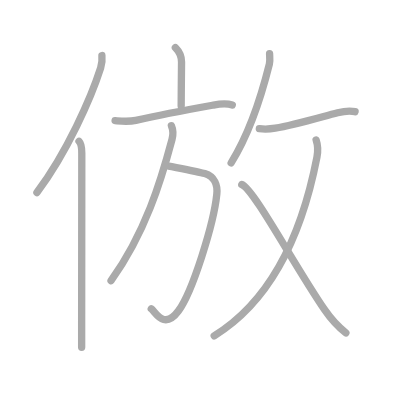
t = 0.00 s
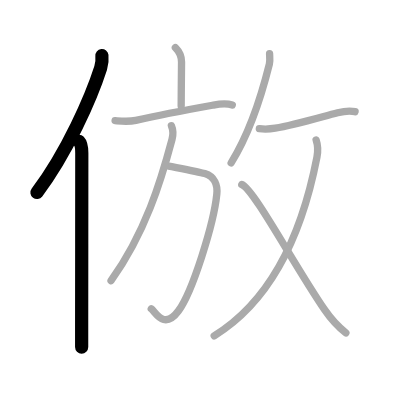
t = 2.00 s
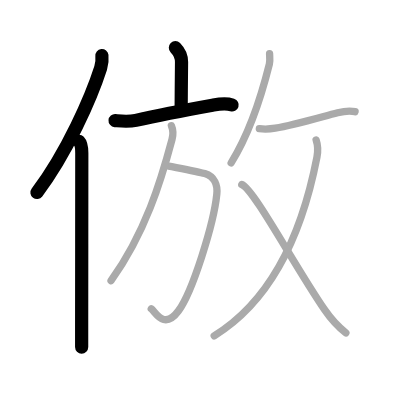
t = 4.00 s
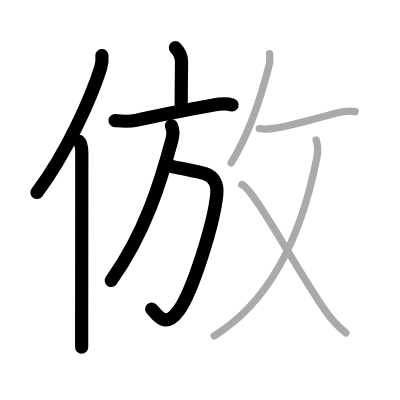
t = 6.00 s
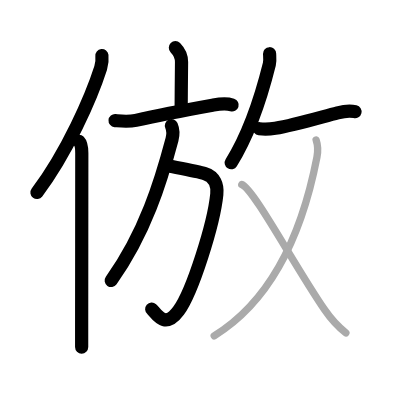
t = 8.00 s
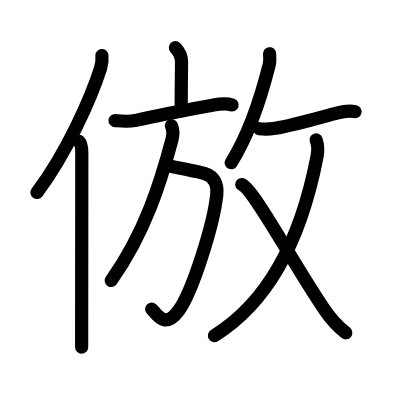
t = 10.00 s

The animated SVG that drew these frames (rendered in a browser with its animation timeline set to each time). Animation: 10 SMIL elements (animate=10); one cycle of 10.00 s.

<?xml version="1.0" standalone="no"?>
<!DOCTYPE svg PUBLIC "-//W3C//DTD SVG 1.1//EN"   "http://www.w3.org/Graphics/SVG/1.1/DTD/svg11.dtd">
<svg width="400px" height="400px"  version="1.1" xmlns="http://www.w3.org/2000/svg">
  <defs>
    <marker id="Triangle" viewBox="0 0 10 10" refX="0" refY="5" markerUnits="strokeWidth" markerWidth="3" style="stroke-opacity:0%;fill:#aaaaaa;" markerHeight="2" orient="auto">
      <path d="M 0 0 L 10 5 L 0 10 z" />
    </marker>
    
    <marker id="Arrow" viewBox="0 0 10 10" refX="5" refY="5" markerUnits="strokeWidth" markerWidth="1.8" style="stroke-opacity:0%;fill:#770000;" markerHeight="2" orient="auto">
      <path d="M 0 4 L 6 4 L 4 1 L 10 5 L 4 9 L 6 6 L 0 6 z" />
        <circle cx="5" cy="5" r="5" />
      </marker>
    
    <marker id="TriangleRed" viewBox="0 0 10 10" refX="0" refY="5" markerUnits="strokeWidth" markerWidth="3" style="stroke-opacity:0%;fill:#CC0000;" markerHeight="2" orient="auto">
      <path d="M 0 0 L 10 5 L 0 10 z" />
    </marker>
    
    <marker id="ArrowRed" viewBox="0 0 10 10" refX="5" refY="5" markerUnits="strokeWidth" markerWidth="1.8" style="stroke-opacity:0%;fill:#CC0000;" markerHeight="2" orient="auto">
      <path d="M 0 4 L 6 4 L 4 1 L 10 5 L 4 9 L 6 6 L 0 6 z" />
        <circle cx="5" cy="5" r="5" />
      </marker>
    
  </defs>
  
  <path style="fill:#ffffff; fill-opacity:100%; fill-rule:evenodd; stroke-width:0;" d="M 0 0 L 400px 0 L 400px 400px L 0 400px L 0 0" />

  <g transform="scale(3.6697247706422 3.6697247706422)">
<path style="fill:none; fill-opacity:0%; fill-rule:evenodd; stroke:#aaaaaa; stroke-opacity:100%; stroke-width: 1.5pt; stroke-linejoin:round; stroke-linecap:round;" d="M27.77 15.14c0.11 1.04 0.05 2.13-0.34 3.38c-2.55 7.98-9.12 22.98-17.37 33.95"></path>
<path style="fill:none; fill-opacity:0%; fill-rule:evenodd; stroke:#aaaaaa; stroke-opacity:100%; stroke-width: 1.5pt; stroke-linejoin:round; stroke-linecap:round;" d="M21.53 38.5c0.59 0.61 0.76 1.97 0.76 3.23c0 10.48-0.03 32.69-0.04 45.52c0 3.11 0 5.67 0 7.38"></path>
<path style="fill:none; fill-opacity:0%; fill-rule:evenodd; stroke:#aaaaaa; stroke-opacity:100%; stroke-width: 1.5pt; stroke-linejoin:round; stroke-linecap:round;" d="M47.79 13c1.23 1.23 1.68 2.71 1.68 3.91c0 3.09-0.1 8.02-0.1 11.96"></path>
<path style="fill:none; fill-opacity:0%; fill-rule:evenodd; stroke:#aaaaaa; stroke-opacity:100%; stroke-width: 1.5pt; stroke-linejoin:round; stroke-linecap:round;" d="M31.36 32.87c2.06 0.18 3.61 0.38 5.65-0.08c7.56-1.7 14.82-3.02 20.88-4.11c1.83-0.33 3.49-0.68 5.4-0.06"></path>
<path style="fill:none; fill-opacity:0%; fill-rule:evenodd; stroke:#aaaaaa; stroke-opacity:100%; stroke-width: 1.5pt; stroke-linejoin:round; stroke-linecap:round;" d="M45.97 45.25c3.16 0.62 8.03 1.5 9.84 2.06c2.68 0.83 3.53 3.1 3.27 5.62c-0.82 8.12-6.64 26.61-10.43 31.76c-3.98 5.42-6.3 0.25-7.43-0.54"></path>
<path style="fill:none; fill-opacity:0%; fill-rule:evenodd; stroke:#aaaaaa; stroke-opacity:100%; stroke-width: 1.5pt; stroke-linejoin:round; stroke-linecap:round;" d="M46.71 34.25c0.54 1.25 0.53 2.36 0.16 3.75c-2.99 11.25-7.24 25.38-16.61 38.5"></path>
<path style="fill:none; fill-opacity:0%; fill-rule:evenodd; stroke:#aaaaaa; stroke-opacity:100%; stroke-width: 1.5pt; stroke-linejoin:round; stroke-linecap:round;" d="M73.46 14.64c0.03 0.71 0.18 1.86-0.06 2.84c-1.55 6.23-5.04 18.27-10.41 26.89"></path>
<path style="fill:none; fill-opacity:0%; fill-rule:evenodd; stroke:#aaaaaa; stroke-opacity:100%; stroke-width: 1.5pt; stroke-linejoin:round; stroke-linecap:round;" d="M70.67 35.07c1.46 0.18 3.31 0.04 4.34-0.13c5.14-0.85 12.11-2.94 17-4.21c1.31-0.34 2.98-0.73 4.75-0.3"></path>
<path style="fill:none; fill-opacity:0%; fill-rule:evenodd; stroke:#aaaaaa; stroke-opacity:100%; stroke-width: 1.5pt; stroke-linejoin:round; stroke-linecap:round;" d="M86.14 38.13c0.45 1.32 0.69 2.27 0.23 4.68c-4.26 21.95-12.99 39.44-28 48.69"></path>
<path style="fill:none; fill-opacity:0%; fill-rule:evenodd; stroke:#aaaaaa; stroke-opacity:100%; stroke-width: 1.5pt; stroke-linejoin:round; stroke-linecap:round;" d="M65.88 50.28c3.25 1.22 14.25 21.97 22.57 34.11c1.58 2.31 3.59 4.59 5.8 6.32"></path>

<path style="fill:none; fill-opacity:0%; fill-rule:evenodd; stroke:#000000; stroke-opacity:100%; stroke-width: 2.7pt; stroke-linejoin:round; stroke-linecap:round;" d="M27.77 15.14c0.11 1.04 0.05 2.13-0.34 3.38c-2.55 7.98-9.12 22.98-17.37 33.95" pathLength="100" stroke-dashoffset="100" stroke-dasharray="100 105"><animate id="dashAnim1" attributeName="stroke-dashoffset" from="100" to="0" dur="1s" calcMode="linear" fill="freeze"/></path>
<path style="fill:none; fill-opacity:0%; fill-rule:evenodd; stroke:#000000; stroke-opacity:100%; stroke-width: 2.7pt; stroke-linejoin:round; stroke-linecap:round;" d="M21.53 38.5c0.59 0.61 0.76 1.97 0.76 3.23c0 10.48-0.03 32.69-0.04 45.52c0 3.11 0 5.67 0 7.38" pathLength="100" stroke-dashoffset="100" stroke-dasharray="100 105"><animate id="dashAnim2" attributeName="stroke-dashoffset" from="100" to="0" dur="1s" calcMode="linear" begin="dashAnim1.end" fill="freeze"/></path>
<path style="fill:none; fill-opacity:0%; fill-rule:evenodd; stroke:#000000; stroke-opacity:100%; stroke-width: 2.7pt; stroke-linejoin:round; stroke-linecap:round;" d="M47.79 13c1.23 1.23 1.68 2.71 1.68 3.91c0 3.09-0.1 8.02-0.1 11.96" pathLength="100" stroke-dashoffset="100" stroke-dasharray="100 105"><animate id="dashAnim3" attributeName="stroke-dashoffset" from="100" to="0" dur="1s" calcMode="linear" begin="dashAnim2.end" fill="freeze"/></path>
<path style="fill:none; fill-opacity:0%; fill-rule:evenodd; stroke:#000000; stroke-opacity:100%; stroke-width: 2.7pt; stroke-linejoin:round; stroke-linecap:round;" d="M31.36 32.87c2.06 0.18 3.61 0.38 5.65-0.08c7.56-1.7 14.82-3.02 20.88-4.11c1.83-0.33 3.49-0.68 5.4-0.06" pathLength="100" stroke-dashoffset="100" stroke-dasharray="100 105"><animate id="dashAnim4" attributeName="stroke-dashoffset" from="100" to="0" dur="1s" calcMode="linear" begin="dashAnim3.end" fill="freeze"/></path>
<path style="fill:none; fill-opacity:0%; fill-rule:evenodd; stroke:#000000; stroke-opacity:100%; stroke-width: 2.7pt; stroke-linejoin:round; stroke-linecap:round;" d="M45.97 45.25c3.16 0.62 8.03 1.5 9.84 2.06c2.68 0.83 3.53 3.1 3.27 5.62c-0.82 8.12-6.64 26.61-10.43 31.76c-3.98 5.42-6.3 0.25-7.43-0.54" pathLength="100" stroke-dashoffset="100" stroke-dasharray="100 105"><animate id="dashAnim5" attributeName="stroke-dashoffset" from="100" to="0" dur="1s" calcMode="linear" begin="dashAnim4.end" fill="freeze"/></path>
<path style="fill:none; fill-opacity:0%; fill-rule:evenodd; stroke:#000000; stroke-opacity:100%; stroke-width: 2.7pt; stroke-linejoin:round; stroke-linecap:round;" d="M46.71 34.25c0.54 1.25 0.53 2.36 0.16 3.75c-2.99 11.25-7.24 25.38-16.61 38.5" pathLength="100" stroke-dashoffset="100" stroke-dasharray="100 105"><animate id="dashAnim6" attributeName="stroke-dashoffset" from="100" to="0" dur="1s" calcMode="linear" begin="dashAnim5.end" fill="freeze"/></path>
<path style="fill:none; fill-opacity:0%; fill-rule:evenodd; stroke:#000000; stroke-opacity:100%; stroke-width: 2.7pt; stroke-linejoin:round; stroke-linecap:round;" d="M73.46 14.64c0.03 0.71 0.18 1.86-0.06 2.84c-1.55 6.23-5.04 18.27-10.41 26.89" pathLength="100" stroke-dashoffset="100" stroke-dasharray="100 105"><animate id="dashAnim7" attributeName="stroke-dashoffset" from="100" to="0" dur="1s" calcMode="linear" begin="dashAnim6.end" fill="freeze"/></path>
<path style="fill:none; fill-opacity:0%; fill-rule:evenodd; stroke:#000000; stroke-opacity:100%; stroke-width: 2.7pt; stroke-linejoin:round; stroke-linecap:round;" d="M70.67 35.07c1.46 0.18 3.31 0.04 4.34-0.13c5.14-0.85 12.11-2.94 17-4.21c1.31-0.34 2.98-0.73 4.75-0.3" pathLength="100" stroke-dashoffset="100" stroke-dasharray="100 105"><animate id="dashAnim8" attributeName="stroke-dashoffset" from="100" to="0" dur="1s" calcMode="linear" begin="dashAnim7.end" fill="freeze"/></path>
<path style="fill:none; fill-opacity:0%; fill-rule:evenodd; stroke:#000000; stroke-opacity:100%; stroke-width: 2.7pt; stroke-linejoin:round; stroke-linecap:round;" d="M86.14 38.13c0.45 1.32 0.69 2.27 0.23 4.68c-4.26 21.95-12.99 39.44-28 48.69" pathLength="100" stroke-dashoffset="100" stroke-dasharray="100 105"><animate id="dashAnim9" attributeName="stroke-dashoffset" from="100" to="0" dur="1s" calcMode="linear" begin="dashAnim8.end" fill="freeze"/></path>
<path style="fill:none; fill-opacity:0%; fill-rule:evenodd; stroke:#000000; stroke-opacity:100%; stroke-width: 2.7pt; stroke-linejoin:round; stroke-linecap:round;" d="M65.88 50.28c3.25 1.22 14.25 21.97 22.57 34.11c1.58 2.31 3.59 4.59 5.8 6.32" pathLength="100" stroke-dashoffset="100" stroke-dasharray="100 105"><animate id="dashAnim10" attributeName="stroke-dashoffset" from="100" to="0" dur="1s" calcMode="linear" begin="dashAnim9.end" fill="freeze"/></path>

</g>

</svg>  
          
